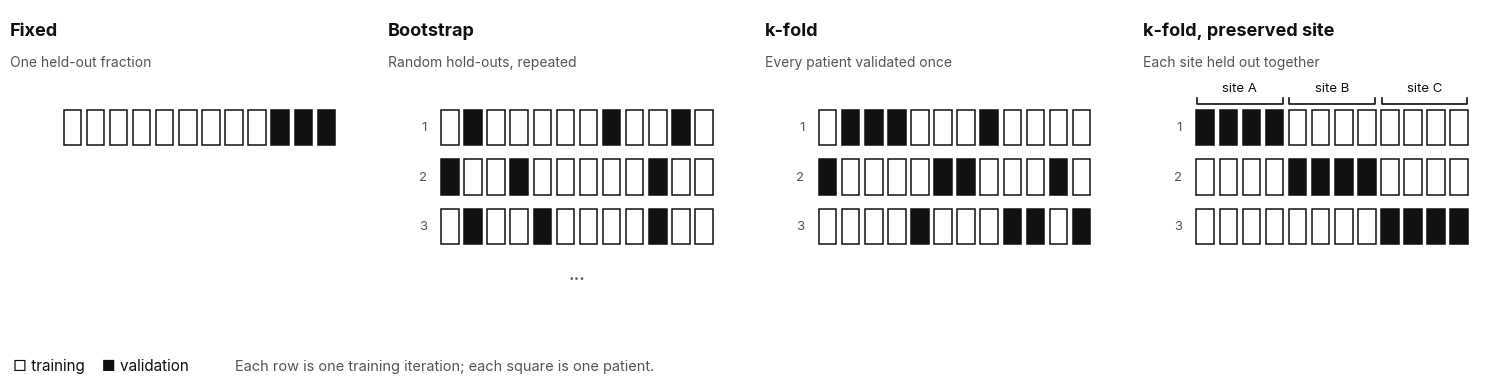

The matplotlib source for this figure: (Note: this script raises an exception after producing the figure.)
"""Draw the validation-strategy diagram (docs/source/validation.png).

Each row is one training iteration and each square one patient; orange
squares are held out for validation. Purely schematic, no data involved.

Run from the repository root:  python docs/figures/make_validation.py
"""
from pathlib import Path
import sys
import numpy as np
import matplotlib
matplotlib.use('Agg')
import matplotlib.pyplot as plt
from matplotlib import font_manager
from matplotlib.patches import Rectangle

ROOT = Path(sys.argv[1]) if len(sys.argv) > 1 else Path('.')
OUT = ROOT / 'docs/source/validation.png'
INK, MUTED = '#111111', '#555555'
N = 12
FONT = 'Inter' if any('Inter' in f.name for f in font_manager.fontManager.ttflist) else 'DejaVu Sans'
plt.rcParams.update({'font.family': FONT})

rng = np.random.default_rng(4)
perm = rng.permutation(N)
fixed = [set(range(9, 12))]
boot = [set(rng.choice(N, 3, replace=False)) for _ in range(3)]
kfold = [set(perm[i::3]) for i in range(3)]
site_of = np.repeat([0, 1, 2], 4)
preserved = [set(np.where(site_of == s)[0]) for s in range(3)]

panels = [
    ('Fixed', 'One held-out fraction', fixed, False, False),
    ('Bootstrap', 'Random hold-outs, repeated', boot, False, True),
    ('k-fold', 'Every patient validated once', kfold, False, False),
    ('k-fold, preserved site', 'Each site held out together', preserved, True, False),
]

fig, axes = plt.subplots(1, 4, figsize=(15, 3.9), dpi=150)
for ax, (title, sub, rows, show_sites, more) in zip(axes, panels):
    ax.set_xlim(-2.2, N + 0.4); ax.set_ylim(-6.3, 2.1); ax.axis('off')
    ax.text(-2.2, 1.55, title, fontsize=13, weight='bold', color=INK, va='center')
    ax.text(-2.2, 0.75, sub, fontsize=10, color=MUTED, va='center')
    if show_sites:
        for s, lab in enumerate('ABC'):
            ax.plot([s * 4 + 0.15, s * 4 + 0.15, s * 4 + 3.85, s * 4 + 3.85], [-0.15, -0.3, -0.3, -0.15], color=INK, lw=1.2)
            ax.text(s * 4 + 2, -0.05, f'site {lab}', fontsize=9.5, color=INK, ha='center', va='bottom')
    for r, val in enumerate(rows):
        y = -1.35 - r * 1.25
        ax.text(-0.5, y + 0.45, str(r + 1) if len(rows) > 1 else '', fontsize=9.5, color=MUTED, ha='right', va='center')
        for p in range(N):
            ax.add_patch(Rectangle((p + 0.12, y), 0.76, 0.9, fc=INK if p in val else 'white', ec=INK, lw=1.1))
    if more:
        ax.text(N / 2, -1.35 - len(rows) * 1.25 + 0.35, '...', fontsize=14, color=MUTED, ha='center')

fig.text(0.012, 0.045, '□ training    ■ validation', fontsize=11, color=INK)
fig.text(0.16, 0.045, 'Each row is one training iteration; each square is one patient.', fontsize=10.5, color=MUTED)
fig.subplots_adjust(left=0.01, right=0.99, top=0.97, bottom=0.12, wspace=0.12)
fig.savefig(OUT, dpi=150, facecolor='white')
print('wrote', OUT)
